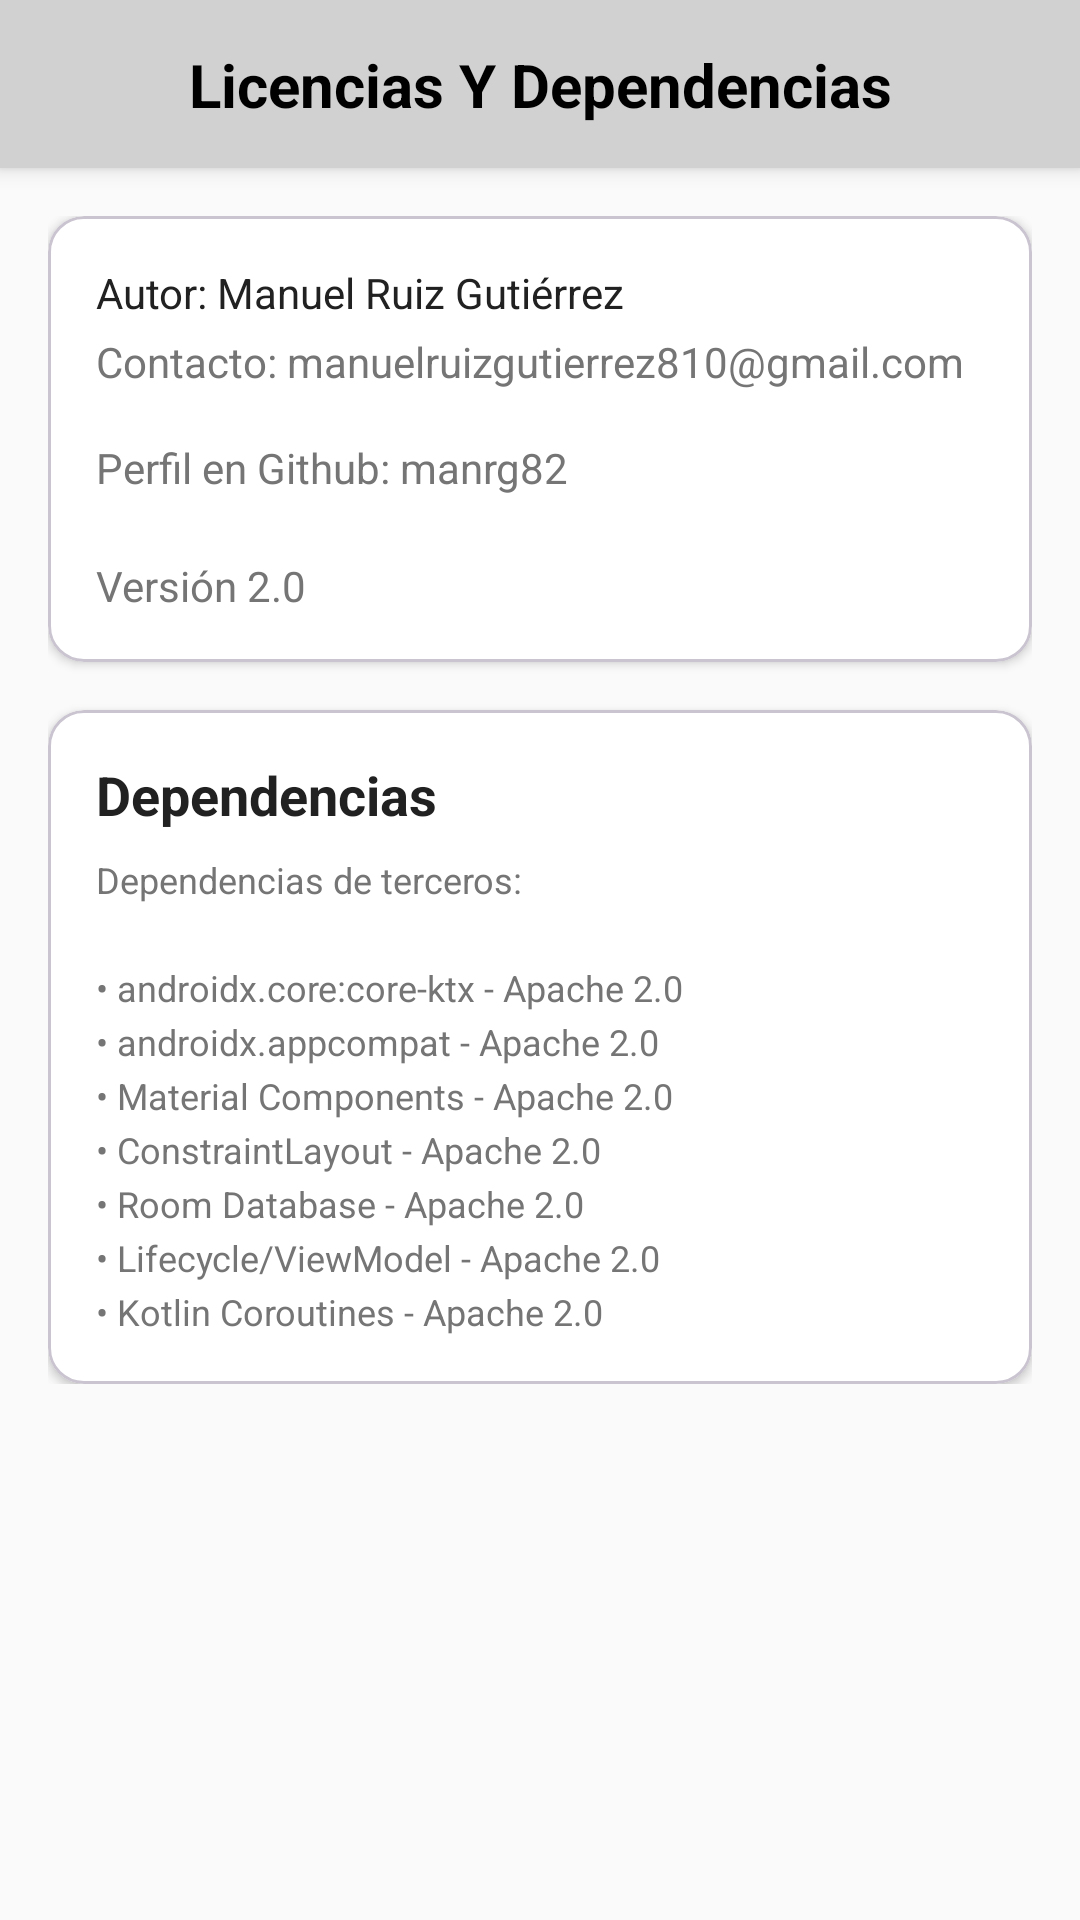

Android layout source for this screen:
<!-- AndroidManifest.xml: application theme Theme.RecetaLog -->
<!-- res/layout/activity_licencias.xml -->
<?xml version="1.0" encoding="utf-8"?>
<ScrollView xmlns:android="http://schemas.android.com/apk/res/android"
    xmlns:app="http://schemas.android.com/apk/res-auto"
    android:layout_width="match_parent"
    android:layout_height="match_parent"
    android:background="@color/background_primary"
    android:fillViewport="true">

    <androidx.constraintlayout.widget.ConstraintLayout
        android:layout_width="match_parent"
        android:layout_height="wrap_content">

        
        <androidx.constraintlayout.widget.ConstraintLayout
            android:id="@+id/topBar"
            android:layout_width="match_parent"
            android:layout_height="wrap_content"
            android:background="@color/topbar_background"
            android:elevation="4dp"
            android:minHeight="56dp"
            android:padding="8dp"
            app:layout_constraintEnd_toEndOf="parent"
            app:layout_constraintStart_toStartOf="parent"
            app:layout_constraintTop_toTopOf="parent">

            <ImageButton
                android:id="@+id/btnBack"
                android:layout_width="40dp"
                android:layout_height="40dp"
                android:background="?attr/selectableItemBackgroundBorderless"
                android:contentDescription="@string/btn_volver"
                android:src="@drawable/ic_arrow_back"
                app:layout_constraintBottom_toBottomOf="parent"
                app:layout_constraintStart_toStartOf="parent"
                app:layout_constraintTop_toTopOf="parent"
                app:tint="@color/topbar_text" />

            <TextView
                android:id="@+id/txtTitulo"
                android:layout_width="wrap_content"
                android:layout_height="wrap_content"
                android:text="@string/acercadetitulo"
                android:textColor="@color/topbar_text"
                android:textSize="20sp"
                android:textStyle="bold"
                app:layout_constraintBottom_toBottomOf="parent"
                app:layout_constraintEnd_toEndOf="parent"
                app:layout_constraintStart_toStartOf="parent"
                app:layout_constraintTop_toTopOf="parent" />

        </androidx.constraintlayout.widget.ConstraintLayout>

        
        <LinearLayout
            android:layout_width="0dp"
            android:layout_height="wrap_content"
            android:orientation="vertical"
            android:padding="16dp"
            app:layout_constraintEnd_toEndOf="parent"
            app:layout_constraintStart_toStartOf="parent"
            app:layout_constraintTop_toBottomOf="@id/topBar">

            <com.google.android.material.card.MaterialCardView
                android:layout_width="match_parent"
                android:layout_height="wrap_content"
                app:cardBackgroundColor="@color/card_background"
                app:cardCornerRadius="12dp"
                app:cardElevation="2dp">

                <LinearLayout
                    android:layout_width="match_parent"
                    android:layout_height="wrap_content"
                    android:orientation="vertical"
                    android:padding="16dp">

                    <TextView
                        android:layout_width="wrap_content"
                        android:layout_height="wrap_content"
                        android:text="@string/autor"
                        android:textColor="@color/text_primary"
                        android:textSize="14sp" />

                    <TextView
                        android:layout_width="wrap_content"
                        android:layout_height="wrap_content"
                        android:layout_marginTop="4dp"
                        android:text="@string/contacto"
                        android:textColor="@color/text_secondary"
                        android:textSize="14sp" />

                    <TextView
                        android:layout_width="wrap_content"
                        android:layout_height="wrap_content"
                        android:text="@string/github"
                        android:textColor="@color/text_secondary"
                        android:textSize="14sp" />

                    <TextView
                        android:layout_width="wrap_content"
                        android:layout_height="wrap_content"
                        android:layout_marginTop="4dp"
                        android:text="@string/version"
                        android:textColor="@color/text_secondary"
                        android:textSize="14sp" />

                </LinearLayout>
            </com.google.android.material.card.MaterialCardView>

            <com.google.android.material.card.MaterialCardView
                android:layout_width="match_parent"
                android:layout_height="wrap_content"
                android:layout_marginTop="16dp"
                app:cardBackgroundColor="@color/card_background"
                app:cardCornerRadius="12dp"
                app:cardElevation="2dp">

                <LinearLayout
                    android:layout_width="match_parent"
                    android:layout_height="wrap_content"
                    android:orientation="vertical"
                    android:padding="16dp">

                    <TextView
                        android:layout_width="wrap_content"
                        android:layout_height="wrap_content"
                        android:text="@string/dependencias_titulo"
                        android:textColor="@color/text_primary"
                        android:textSize="18sp"
                        android:textStyle="bold" />

                    <TextView
                        android:layout_width="wrap_content"
                        android:layout_height="wrap_content"
                        android:layout_marginTop="8dp"
                        android:lineSpacingExtra="4dp"
                        android:text="@string/acercadecontent"
                        android:textColor="@color/text_secondary"
                        android:textSize="12sp" />

                </LinearLayout>
            </com.google.android.material.card.MaterialCardView>

        </LinearLayout>

    </androidx.constraintlayout.widget.ConstraintLayout>

</ScrollView>
<!-- resources referenced by this layout -->
<resources>
  <color name="background_primary">#FAFAFA</color>
  <color name="card_background">#FFFFFF</color>
  <color name="text_primary">#212121</color>
  <color name="text_secondary">#757575</color>
  <color name="topbar_background">#D1D1D1</color>
  <color name="topbar_text">#FF000000</color>
  <string name="acercadecontent">Dependencias de terceros:\n\n• androidx.core:core-ktx - Apache 2.0\n• androidx.appcompat - Apache 2.0\n• Material Components - Apache 2.0\n• ConstraintLayout - Apache 2.0\n• Room Database - Apache 2.0\n• Lifecycle/ViewModel - Apache 2.0\n• Kotlin Coroutines - Apache 2.0</string>
  <string name="acercadetitulo">Licencias Y Dependencias</string>
  <string name="autor">Autor: Manuel Ruiz Gutiérrez</string>
  <string name="btn_volver">Volver</string>
  <string name="contacto">Contacto: manuelruizgutierrez810@gmail.com\n</string>
  <string name="dependencias_titulo">Dependencias</string>
  <string name="github">Perfil en Github: manrg82\n</string>
  <string name="version">Versión 2.0</string>
  <style name="Theme.RecetaLog" parent="Base.Theme.RecetaLog" />
  <style name="Base.Theme.RecetaLog" parent="Theme.Material3.Light.NoActionBar">
          <item name="colorPrimary">@color/grisUI</item>
          <item name="colorOnPrimary">@color/white</item>
          <item name="colorSecondary">@color/grisUI</item>
          <item name="android:statusBarColor">@color/grisUI</item>
          <item name="android:navigationBarColor">@color/grisUI</item>
      </style>
  <color name="grisUI">#FFCCCCCC</color>
  <color name="white">#FFFFFFFF</color>
</resources>
